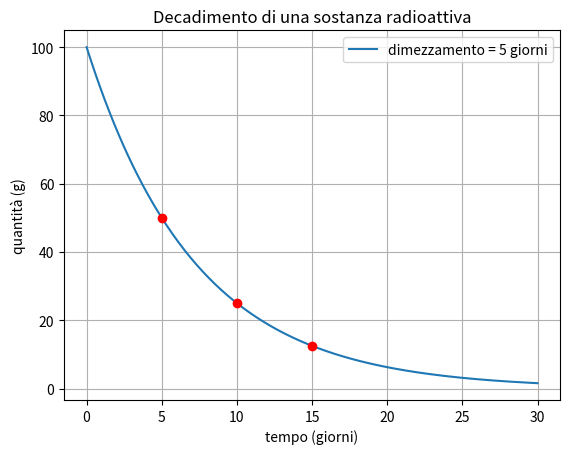

Here is the Python script that generated this plot:
# Lezione 4 - Idee per la classe (2): decadimento esponenziale
# La quantità di una sostanza radioattiva si dimezza a intervalli regolari (tempo di dimezzamento).
import matplotlib.pyplot as plt
import numpy as np

QUANTITA_INIZIALE = 100.0     # grammi
DIMEZZAMENTO = 5.0            # giorni: provate a cambiarlo e a rilanciare il programma

t = np.linspace(0, 30, 300)                                  # tempo in giorni
quantita = QUANTITA_INIZIALE * 0.5 ** (t / DIMEZZAMENTO)     # N(t) = N0 · (1/2)^(t/T)

plt.plot(t, quantita, label=f"dimezzamento = {DIMEZZAMENTO:g} giorni")

# Evidenzia i primi tre dimezzamenti
tempi = [DIMEZZAMENTO * k for k in (1, 2, 3)]
resti = [QUANTITA_INIZIALE * 0.5 ** k for k in (1, 2, 3)]
plt.scatter(tempi, resti, color="red", zorder=3)
for tempo, resto in zip(tempi, resti):
    print(f"Dopo {tempo:g} giorni restano {resto:.1f} g")

plt.title("Decadimento di una sostanza radioattiva")
plt.xlabel("tempo (giorni)")
plt.ylabel("quantità (g)")
plt.legend()
plt.grid(True)
plt.show()
